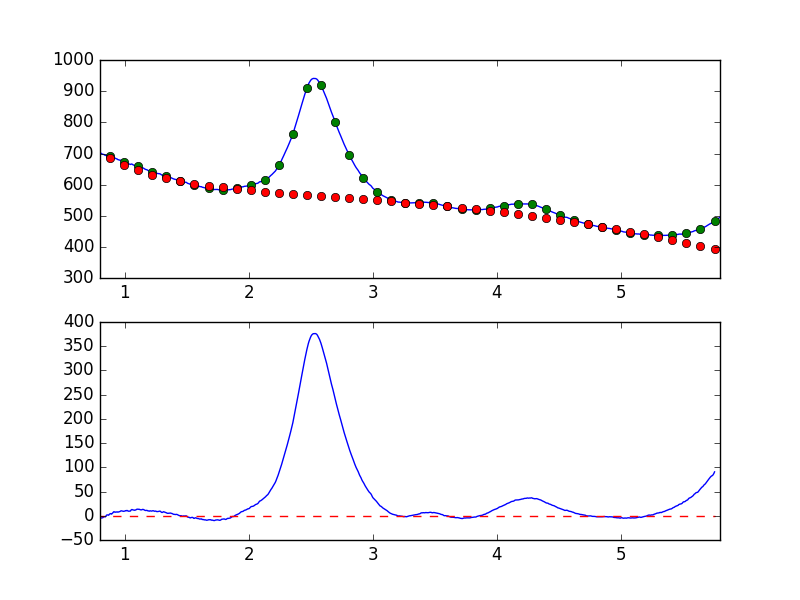

Values plotted in this chart, from the file beside it:
7.681951752392544019e-01, -7.576475125556612511e+00
7.738631750302433776e-01, -6.636656245010840394e+00
7.795311748212323533e-01, -5.275200053585649584e+00
7.851991746122213289e-01, -4.895315510881232512e+00
7.908671744032103046e-01, -4.021000150715735799e+00
7.965351741941992803e-01, -3.668439006908442934e+00
8.022031739851883669e-01, -4.466610082027386852e+00
8.078711737761772316e-01, -4.318539230203896295e+00
8.135391735671662072e-01, -4.651117051663277380e+00
8.192071733581552939e-01, -4.049071060692540414e+00
8.248751731491442696e-01, -3.668906115329264139e+00
8.305431729401332452e-01, -2.008984983766936239e+00
8.362111727311222209e-01, -1.781781762324612828e+00
8.418791725221110855e-01, -2.505617715289190528e+00
8.475471723131001722e-01, -6.352154741362028290e-01
8.532151721040891479e-01, 1.297736997628931022e+00
8.588831718950781235e-01, 1.912552713061813847e+00
8.645511716860672102e-01, 1.311027595375549026e+00
8.702191714770560749e-01, 1.130968309969830443e+00
8.758871712680450505e-01, 3.175159549588784103e+00
8.815551710590340262e-01, 4.057848409319944949e+00
8.872231708500230019e-01, 4.502528888205802104e+00
8.928911706410120885e-01, 3.388615706578093523e+00
8.985591704320010642e-01, 4.769650859816806587e+00
9.042271702229900399e-01, 6.249347241740338177e+00
9.098951700139790155e-01, 8.152792257884698301e+00
9.155631698049678802e-01, 8.180134348943397526e+00
9.212311695959569668e-01, 7.221585432170854801e+00
9.268991693869459425e-01, 7.625792483417058065e+00
9.325671691779349182e-01, 7.632576794936994702e+00
9.382351689689240049e-01, 8.096627823048379469e+00
9.439031687599129805e-01, 7.429153578756654497e+00
9.495711685509018452e-01, 7.814067151192148231e+00
9.552391683418909318e-01, 7.964273328704166488e+00
9.609071681328797965e-01, 8.723047993391446653e+00
9.665751679238688832e-01, 9.819775425790908230e+00
9.722431677148579698e-01, 1.020619098065753860e+01
9.779111675058468345e-01, 9.732528547903257277e+00
9.835791672968358101e-01, 9.482298384626915322e+00
9.892471670878246748e-01, 9.122934087771341183e+00
9.949151668788137615e-01, 9.491974234748454364e+00
1.000583166669802848e+00, 9.661857432279020941e+00
1.006251166460791602e+00, 1.057717855666533069e+01
1.011919166251780799e+00, 1.031648036508147470e+01
1.017587166042769553e+00, 1.104625727485756670e+01
1.023255165833758751e+00, 1.032930497285565252e+01
1.028923165624747726e+00, 9.372950395937209578e+00
1.034591165415736702e+00, 9.581664035651328959e+00
1.040259165206725678e+00, 9.489249879641079133e+00
1.045927164997714431e+00, 9.857356153830210133e+00
1.051595164788703629e+00, 1.209313889664326780e+01
1.057263164579692605e+00, 1.290868578712911585e+01
1.062931164370681802e+00, 1.237118704339968644e+01
1.068599164161670556e+00, 1.178446618434736592e+01
1.074267163952659310e+00, 1.182319633824022276e+01
1.079935163743648507e+00, 1.126275864115893910e+01
1.085603163534637483e+00, 1.187377348699624235e+01
1.091271163325626681e+00, 1.239121673839463256e+01
1.096939163116615434e+00, 1.341896074237263292e+01
1.102607162907604632e+00, 1.358645157641626611e+01
1.108275162698593386e+00, 1.334674371645007795e+01
... 839 more rows
